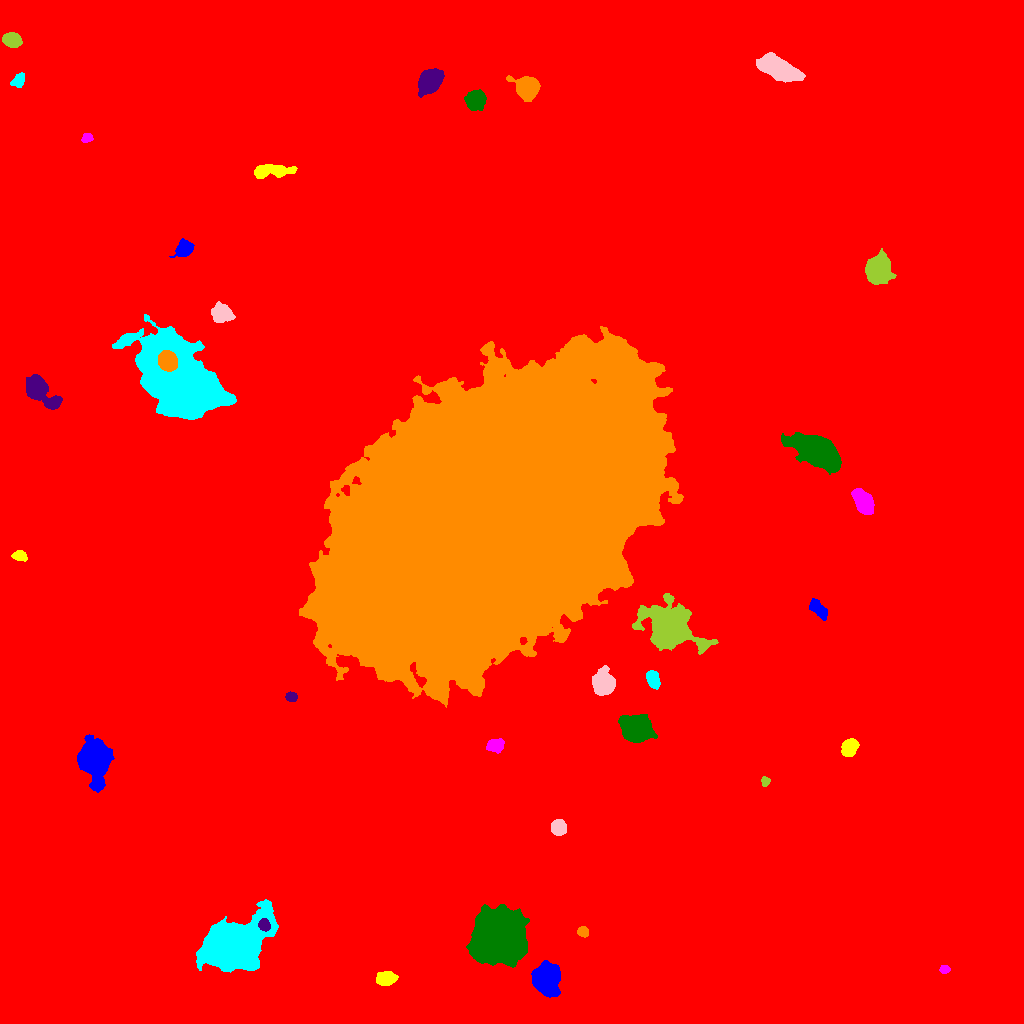

Data behind this chart, as committed beside it:
ID, X, Y, A, B, theta, total_flux, mu_max, mu_median, mu_mean, R_fwhm, R_e, R10, R90, x_start, x_end, y_start, y_end, area, greylevel
0, 484.6, 504.4, 303.3, 296.8, 0.8589, 2527969, 92.0, 2.0, 2.723, 8.234, 235.2, 81.43, 399.7, 0, 1023, 0, 1023, 928314, 2.723
1, 546.3, 44.1, 6.679, 5.596, -1.474, 18557, 71.0, 16.0, 22.36, 7.797, 7.464, 2.932, 12.8, 531, 560, 26, 63, 830, 31.36
2, 385.9, 44.84, 4.724, 2.949, 0.01124, 2040, 17.0, 8.0, 7.64, 6.103, 4.82, 1.954, 7.485, 376, 398, 38, 52, 267, 17.64
3, 944.5, 54.22, 2.378, 1.838, -0.09989, 351.0, 10.0, 4.0, 4.229, 3.338, 2.646, 0.9772, 4.222, 939, 950, 50, 58, 83, 14.23
4, 498.7, 86.17, 10.53, 10.46, -1.205, 122028, 197.0, 25.0, 41.18, 10.36, 12.13, 4.514, 22.97, 466, 529, 56, 119, 2963, 50.18
5, 264.4, 98.43, 2.848, 2.496, -1.067, 1541, 26.0, 12.0, 11.41, 4.334, 3.478, 1.382, 5.382, 258, 270, 92, 105, 135, 52.41
6, 582.8, 91.67, 2.582, 2.25, -0.3487, 823.0, 17.0, 7.0, 7.348, 3.785, 3.09, 1.262, 4.853, 577, 588, 86, 97, 112, 19.35
7, 232.4, 76.8, 14.78, 9.071, 0.5271, 114829, 244.0, 20.0, 35.86, 8.368, 11.59, 3.989, 23.77, 196, 278, 51, 124, 3202, 43.86
8, 558.4, 195.8, 3.578, 3.302, -1.116, 4425, 45.0, 17.0, 19.32, 5.202, 4.406, 1.784, 7.092, 551, 566, 188, 204, 229, 26.32
9, 765.3, 241.8, 2.329, 1.972, 1.266, 316.0, 8.0, 4.0, 3.95, 3.656, 2.706, 1.128, 4.222, 761, 770, 237, 247, 80, 13.95
10, 436, 251.3, 4.21, 2.839, -0.365, 1445, 15.0, 7.0, 6.816, 5.382, 4.442, 1.784, 6.864, 427, 445, 245, 260, 212, 17.82
11, 94.6, 263.6, 8.426, 6.474, -1.44, 24666, 77.0, 11.0, 19.53, 8.612, 8.463, 3.29, 15.14, 77, 114, 231, 289, 1263, 28.53
12, 849, 275.7, 4.016, 3.153, 0.9672, 4005, 41.0, 14.0, 15.0, 5.232, 4.583, 1.871, 7.269, 841, 859, 267, 285, 267, 25.0
13, 495.1, 278.2, 4.004, 2.971, 0.2507, 1907, 22.0, 8.0, 8.788, 4.951, 4.37, 1.693, 7.024, 486, 504, 270, 285, 217, 17.79
14, 635.7, 294.4, 6.061, 5.43, -0.2028, 29112, 134.0, 22.0, 35.07, 7.047, 6.956, 2.706, 12.05, 618, 657, 281, 309, 830, 43.07
15, 291.3, 326.5, 2.771, 2.246, -0.2865, 327.0, 6.0, 3.0, 3.028, 4.583, 3.29, 1.262, 4.951, 285, 297, 322, 332, 108, 13.03
16, 501.3, 507.5, 82.92, 51.44, 0.6589, 3310784, 174.0, 31.0, 37.26, 42.56, 82.15, 30.53, 133.9, 299, 683, 316, 697, 88849, 46.26
17, 652.9, 343.9, 4.15, 2.753, -1.158, 1268, 13.0, 5.0, 5.843, 5.412, 4.37, 1.784, 6.84, 646, 660, 334, 353, 217, 15.84
18, 603.4, 339.4, 5.145, 4.663, 1.532, 6662, 39.0, 9.0, 12.74, 6.507, 5.944, 2.394, 10.11, 592, 615, 328, 358, 523, 22.74
19, 668.6, 396.2, 12.28, 8.814, -0.5222, 29777, 66.0, 7.0, 13.95, 9.236, 10.63, 3.949, 20.4, 632, 718, 369, 430, 2135, 21.95
20, 1013, 397.7, 6.915, 5.822, -1.489, 39246, 140.0, 18.0, 37.16, 8.425, 7.378, 2.985, 12.83, 993, 1023, 381, 423, 1056, 46.16
21, 818.5, 414, 6.146, 2.728, -0.8354, 658.0, 5.0, 3.0, 2.643, 6.817, 5.171, 2.034, 7.695, 809, 827, 403, 425, 249, 13.64
22, 19.7, 467.8, 3.393, 2.468, -0.1138, 702.0, 10.0, 4.0, 4.944, 4.514, 3.613, 1.493, 5.809, 11, 27, 462, 473, 142, 13.94
23, 863.3, 521.8, 6.069, 3.483, -1.053, 3778, 22.0, 7.0, 8.567, 6.979, 5.836, 2.394, 9.441, 851, 874, 509, 535, 441, 18.57
24, 815.8, 572.3, 11.27, 6.024, -0.4698, 18549, 40.0, 9.0, 12.72, 10.69, 9.966, 3.949, 17.04, 781, 841, 549, 591, 1458, 21.72
25, 37.87, 633.6, 8.478, 4.372, -0.7321, 13321, 79.0, 11.5, 19.36, 6.103, 6.129, 2.326, 11.18, 26, 62, 614, 649, 688, 28.36
26, 167.4, 662.7, 4.557, 4, -1.109, 12129, 81.0, 29.0, 33.88, 6.408, 5.47, 2.185, 8.867, 158, 177, 652, 673, 358, 103.9
27, 178.9, 640.8, 21.92, 12.42, -0.9289, 169080, 245.0, 18.0, 30.2, 8.686, 16.23, 4.951, 31.52, 112, 236, 604, 709, 5598, 39.2
28, 222.9, 709, 5.541, 4.427, -0.1797, 773.0, 5.0, 2.0, 2.153, 6.129, 5.642, 2.257, 9.115, 211, 235, 701, 722, 359, 12.15
29, 877.8, 753.5, 5.646, 5.219, 1.534, 22034, 105.0, 20.0, 30.99, 7.181, 6.604, 2.646, 11.35, 865, 896, 739, 775, 711, 38.99
30, 129, 772.5, 11.37, 9.936, -0.3865, 61143, 131.0, 9.0, 20.25, 8.759, 11.18, 4.029, 22.34, 75, 162, 745, 811, 3019, 29.25
31, 183.7, 774.7, 4.426, 3.441, 0.7595, 2111, 16.0, 7.0, 7.848, 6.531, 4.918, 2.034, 7.653, 169, 194, 766, 785, 269, 18.85
32, 269.4, 852.4, 10.08, 2.776, 0.07567, 2795, 21.0, 4.0, 6.309, 5.109, 5.642, 2.111, 9.69, 254, 297, 845, 859, 443, 16.31
33, 86.75, 885.7, 2.4, 2.05, 0.2762, 204.0, 5.0, 2.0, 2.082, 3.568, 2.821, 1.128, 4.37, 81, 93, 881, 890, 98, 13.08
34, 475.7, 923.9, 4.152, 3.899, 1.239, 7314, 59.0, 14.0, 19.71, 5.614, 5.015, 1.954, 8.406, 464, 486, 913, 934, 371, 28.71
35, 430, 942.8, 5.875, 4.224, 0.8404, 8315, 43.0, 12.0, 14.98, 7.291, 6.283, 2.523, 10.26, 418, 444, 926, 955, 555, 24.98
36, 527, 935.3, 5.271, 4.585, -0.5291, 6340, 35.0, 9.0, 11.92, 7.024, 6.024, 2.394, 9.885, 506, 540, 922, 948, 532, 21.92
37, 18.19, 943.2, 3.772, 2.544, 0.8998, 525.0, 7.0, 3.0, 3.261, 4.951, 3.909, 1.596, 5.997, 10, 24, 936, 951, 161, 13.26
38, 777.6, 954.8, 9.786, 4.277, -0.4328, 13928, 42.0, 14.0, 16.33, 9.707, 8.176, 3.29, 13.23, 756, 805, 941, 971, 853, 25.33
39, 11.59, 983.4, 4.044, 3.122, -0.2402, 2344, 22.0, 8.0, 9.085, 5.642, 4.549, 1.871, 7.291, 2, 22, 976, 991, 258, 19.09
40, 95.68, 991.6, 4.602, 2.138, 0.003704, 348.0, 8.0, 2.0, 2.876, 3.656, 3.09, 1.128, 5.14, 89, 110, 987, 996, 121, 12.88
